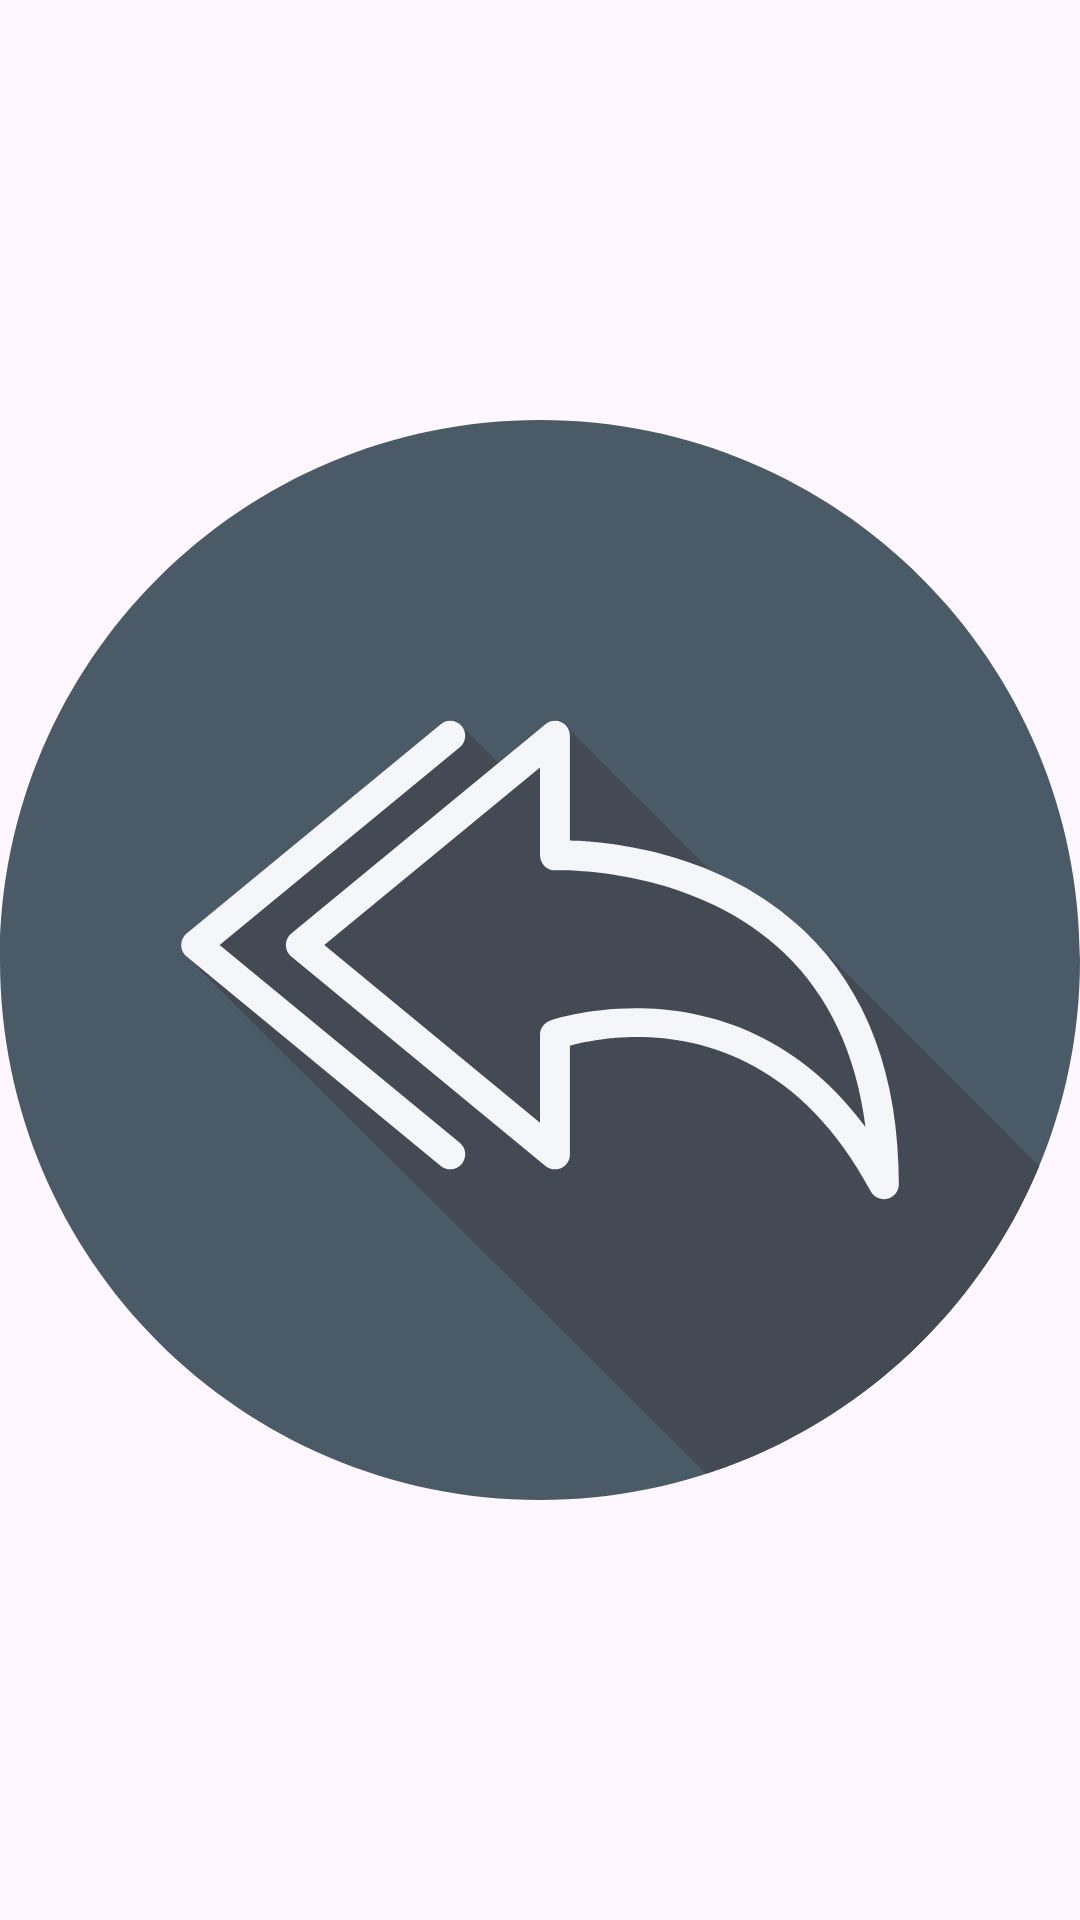

Produce the Android XML layout that renders to this screen, including the resource entries it uses.
<!-- AndroidManifest.xml: application theme Theme.Quick_reply -->
<!-- res/layout/reply_view.xml -->
<?xml version="1.0" encoding="utf-8"?>
<androidx.appcompat.widget.AppCompatImageView xmlns:android="http://schemas.android.com/apk/res/android"
    xmlns:app="http://schemas.android.com/apk/res-auto"
    android:id="@+id/ivReply"
    android:layout_width="64dp"
    android:layout_height="64dp"
    app:srcCompat="@drawable/ic_reply" />
<!-- resources referenced by this layout -->
<resources>
  <!-- drawable ic_reply: vector/xml drawable (drawable, 2308 chars, omitted) -->
  <style name="Theme.Quick_reply" parent="Base.Theme.Quick_reply" />
  <style name="Base.Theme.Quick_reply" parent="Theme.Material3.DayNight.NoActionBar">
          
          
      </style>
</resources>
